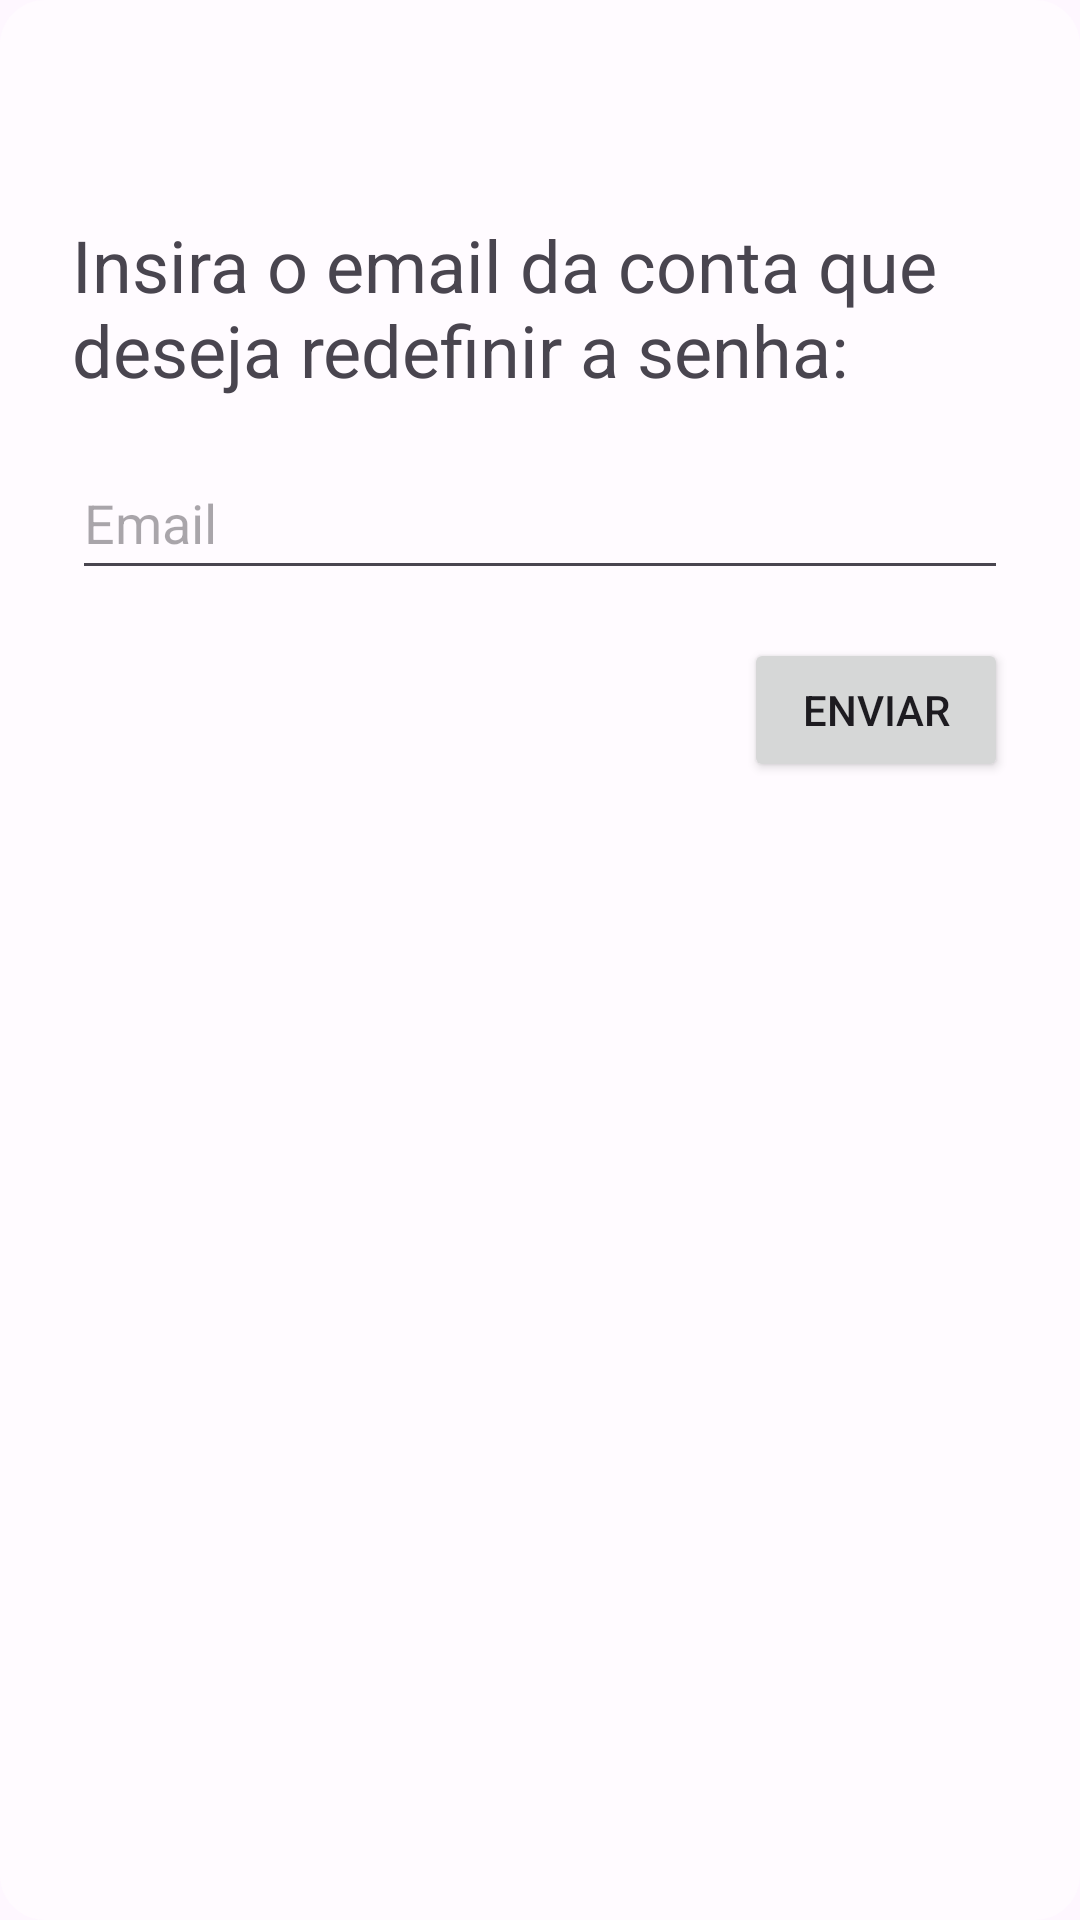

This screen was rendered from an Android layout file. Write that file and the resources it references.
<!-- AndroidManifest.xml: application theme Theme.InciForma -->
<!-- res/layout/dialog_password.xml -->
<?xml version="1.0" encoding="utf-8"?>
<RelativeLayout xmlns:android="http://schemas.android.com/apk/res/android"
    xmlns:app="http://schemas.android.com/apk/res-auto"
    android:layout_width="wrap_content"
    android:layout_height="wrap_content"
    android:background="@drawable/bg_alert"
    android:orientation="vertical"
    android:padding="24dp">

    <Button
        android:id="@+id/btnClose"
        style="@style/Widget.Material3.Button.IconButton"
        android:layout_width="wrap_content"
        android:layout_height="wrap_content"
        android:layout_alignParentRight="true"
        android:contentDescription="@string/descX"
        app:icon="@drawable/ic_cross" />

    <TextView
        android:id="@+id/txtTitleAlert"
        android:layout_width="match_parent"
        android:layout_height="wrap_content"
        android:layout_below="@id/btnClose"
        android:layout_marginBottom="16dp"
        android:text="@string/txtAlertSenha"
        android:textSize="24sp" />

    <EditText
        android:id="@+id/edtEmail"
        android:layout_width="match_parent"
        android:layout_height="wrap_content"
        android:layout_below="@id/txtTitleAlert"
        android:layout_marginBottom="16dp"
        android:autofillHints="emailAddress"
        android:hint="@string/txtEmail"
        android:inputType="textEmailAddress"
        android:minHeight="48dp" />

    <Button
        android:id="@+id/btnEnviar"
        android:layout_width="wrap_content"
        android:layout_height="wrap_content"
        android:layout_below="@id/edtEmail"
        android:layout_alignParentRight="true"
        android:text="@string/txtEnviar" />

</RelativeLayout>
<!-- resources referenced by this layout -->
<resources>
  <!-- drawable bg_alert (drawable) -->
  <?xml version="1.0" encoding="utf-8"?>
  <shape xmlns:android="http://schemas.android.com/apk/res/android"
      android:shape="rectangle"
      android:tint="@color/bgModalColor">
  
      <corners android:radius="15dp" />
  
  </shape>
  <string name="descX">Ícone de Fechar</string>
  <string name="txtAlertSenha">Insira o email da conta que deseja redefinir a senha:</string>
  <string name="txtEmail">Email</string>
  <string name="txtEnviar">Enviar</string>
  <style name="Theme.InciForma" parent="Theme.Material3.DayNight.NoActionBar">
          
          <item name="colorPrimary">@color/teal_700</item>
          <item name="colorPrimaryVariant">@color/teal_600</item>
          <item name="colorOnPrimary">@color/trueWhite</item>
          
          <item name="colorSecondary">@color/teal_400</item>
          <item name="colorSecondaryVariant">@color/teal_500</item>
          <item name="colorOnSecondary">@color/trueBlack</item>
          
          <item name="android:statusBarColor">?attr/colorPrimaryVariant</item>
          
      </style>
  <color name="bgModalColor">@color/trueWhite</color>
  <color name="teal_700">#0f766e</color>
  <color name="teal_600">#0d9488</color>
  <color name="trueWhite">#fffbff</color>
  <color name="teal_400">#2dd4bf</color>
  <color name="teal_500">#14b8a6</color>
  <color name="trueBlack">#1c1b20</color>
</resources>
